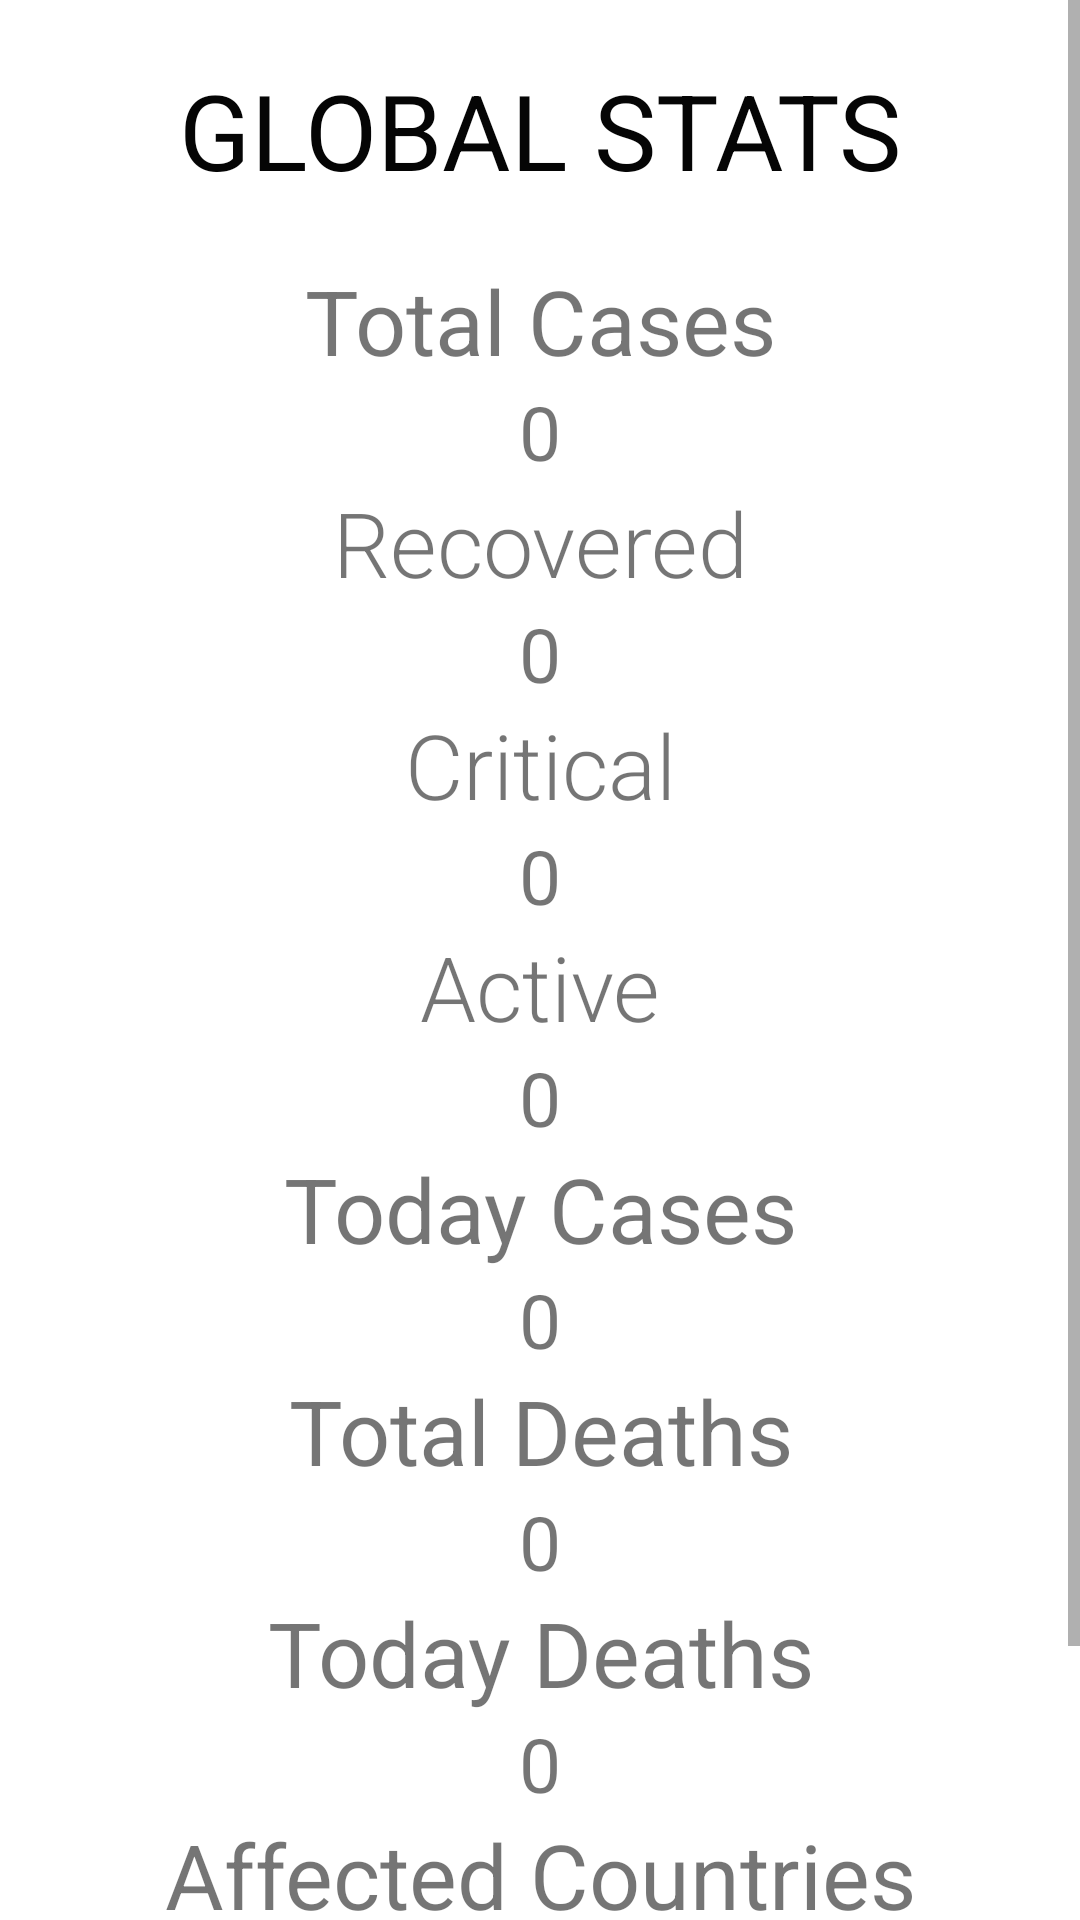

Produce the Android XML layout that renders to this screen, including the resource entries it uses.
<!-- AndroidManifest.xml: application theme Theme.IT370_Project -->
<!-- res/layout/activity_main.xml -->
<?xml version="1.0" encoding="utf-8"?>
<ScrollView
    xmlns:android="http://schemas.android.com/apk/res/android"
    xmlns:tools="http://schemas.android.com/tools"
    android:layout_width="match_parent"
    android:layout_height="match_parent"
    android:orientation="vertical"
    tools:context=".MainActivity">


    <LinearLayout
        android:layout_width="match_parent"
        android:layout_height="wrap_content"
        android:padding="20dp"
        android:orientation="vertical">

        <TextView
            android:layout_width="match_parent"
            android:layout_height="wrap_content"
            android:text="Global Stats"
            android:textColor="#050505"
            android:textAllCaps="true"
            android:textAlignment="center"
            android:textSize="35sp"
            />

        <TextView
            android:layout_width="match_parent"
            android:layout_height="wrap_content"
            android:layout_marginTop="20dp"
            android:text="Total Cases"
            android:textAlignment="center"
            android:textSize="30sp"/>

        <TextView
            android:layout_width="match_parent"
            android:layout_height="wrap_content"
            android:text="0"
            android:id="@+id/tvCases"
            android:textAlignment="center"
            android:textSize="25sp"
            android:textColor="@color/color_one" />


        <TextView
            android:layout_width="match_parent"
            android:layout_height="wrap_content"
            android:fontFamily="sans-serif-light"
            android:text="Recovered"
            android:textAlignment="center"
            android:textSize="30sp"/>

        <TextView
            android:layout_width="match_parent"
            android:layout_height="wrap_content"
            android:text="0"
            android:id="@+id/tvRecovered"
            android:textAlignment="center"
            android:textSize="25sp"
            android:textColor="@color/color_one" />

        <TextView
            android:layout_width="match_parent"
            android:layout_height="wrap_content"
            android:fontFamily="sans-serif-light"
            android:text="Critical"
            android:textAlignment="center"

            android:textSize="30sp"/>

        <TextView
            android:layout_width="match_parent"
            android:layout_height="wrap_content"
            android:text="0"
            android:id="@+id/tvCritical"
            android:textAlignment="center"
            android:textSize="25sp"
            android:textColor="@color/color_one" />

        <TextView
            android:layout_width="match_parent"
            android:layout_height="wrap_content"
            android:fontFamily="sans-serif-light"
            android:text="Active"
            android:textAlignment="center"
            android:textSize="30sp"/>

        <TextView
            android:layout_width="match_parent"
            android:layout_height="wrap_content"
            android:text="0"
            android:id="@+id/tvActive"
            android:textAlignment="center"
            android:textSize="25sp"
            android:textColor="@color/color_one" />

        <TextView
            android:layout_width="match_parent"
            android:layout_height="wrap_content"

            android:text="Today Cases"
            android:textAlignment="center"

            android:textSize="30sp"/>

        <TextView
            android:layout_width="match_parent"
            android:layout_height="wrap_content"
            android:text="0"
            android:id="@+id/tvTodayCases"
            android:textAlignment="center"
            android:textSize="25sp"
            android:textColor="@color/color_one" />

        <TextView
            android:layout_width="match_parent"
            android:layout_height="wrap_content"
            android:text="Total Deaths"
            android:textAlignment="center"
            android:textSize="30sp"/>

        <TextView
            android:layout_width="match_parent"
            android:layout_height="wrap_content"
            android:text="0"
            android:id="@+id/tvTotalDeaths"
            android:textAlignment="center"
            android:textSize="25sp"
            android:textColor="@color/color_one" />

        <TextView
            android:layout_width="match_parent"
            android:layout_height="wrap_content"
            android:text="Today Deaths"
            android:textAlignment="center"
            android:textSize="30sp"/>

        <TextView
            android:layout_width="match_parent"
            android:layout_height="wrap_content"
            android:text="0"
            android:id="@+id/tvTodayDeaths"
            android:textAlignment="center"
            android:textSize="25sp"
            android:textColor="@color/color_one" />


        <TextView
            android:layout_width="match_parent"
            android:layout_height="wrap_content"
            android:text="Affected Countries"
            android:textAlignment="center"

            android:textSize="30sp"/>

        <TextView
            android:layout_width="match_parent"
            android:layout_height="wrap_content"
            android:text="0"
            android:id="@+id/tvAffectedCountries"
            android:textAlignment="center"
            android:textSize="25sp"
            android:textColor="@color/color_one"
            />


             <Button
                 android:id="@+id/btnRegister"
                 android:layout_width="wrap_content"
                 android:layout_height="match_parent"
                 android:text="Register For Vaccin"
                 android:textAlignment="center"

                 ></Button>

    </LinearLayout>

</ScrollView>
<!-- resources referenced by this layout -->
<resources>
  <style name="Theme.IT370_Project" parent="Theme.MaterialComponents.DayNight.DarkActionBar">
          
          <item name="colorPrimary">@color/purple_500</item>
          <item name="colorPrimaryVariant">@color/purple_700</item>
          <item name="colorOnPrimary">@color/white</item>
          
          <item name="colorSecondary">@color/teal_200</item>
          <item name="colorSecondaryVariant">@color/teal_700</item>
          <item name="colorOnSecondary">@color/black</item>
          
          <item name="android:statusBarColor" tools:targetApi="l">?attr/colorPrimaryVariant</item>
          
      </style>
  <!-- not gathered from this repository: default colours our renderer supplied (Android Studio template values) -->
  <color name="purple_500">#FF6200EE</color>
  <color name="purple_700">#FF3700B3</color>
  <color name="teal_200">#FF03DAC5</color>
  <color name="teal_700">#FF018786</color>
  <color name="black">#FF000000</color>
  <color name="white">#FFFFFFFF</color>
</resources>
